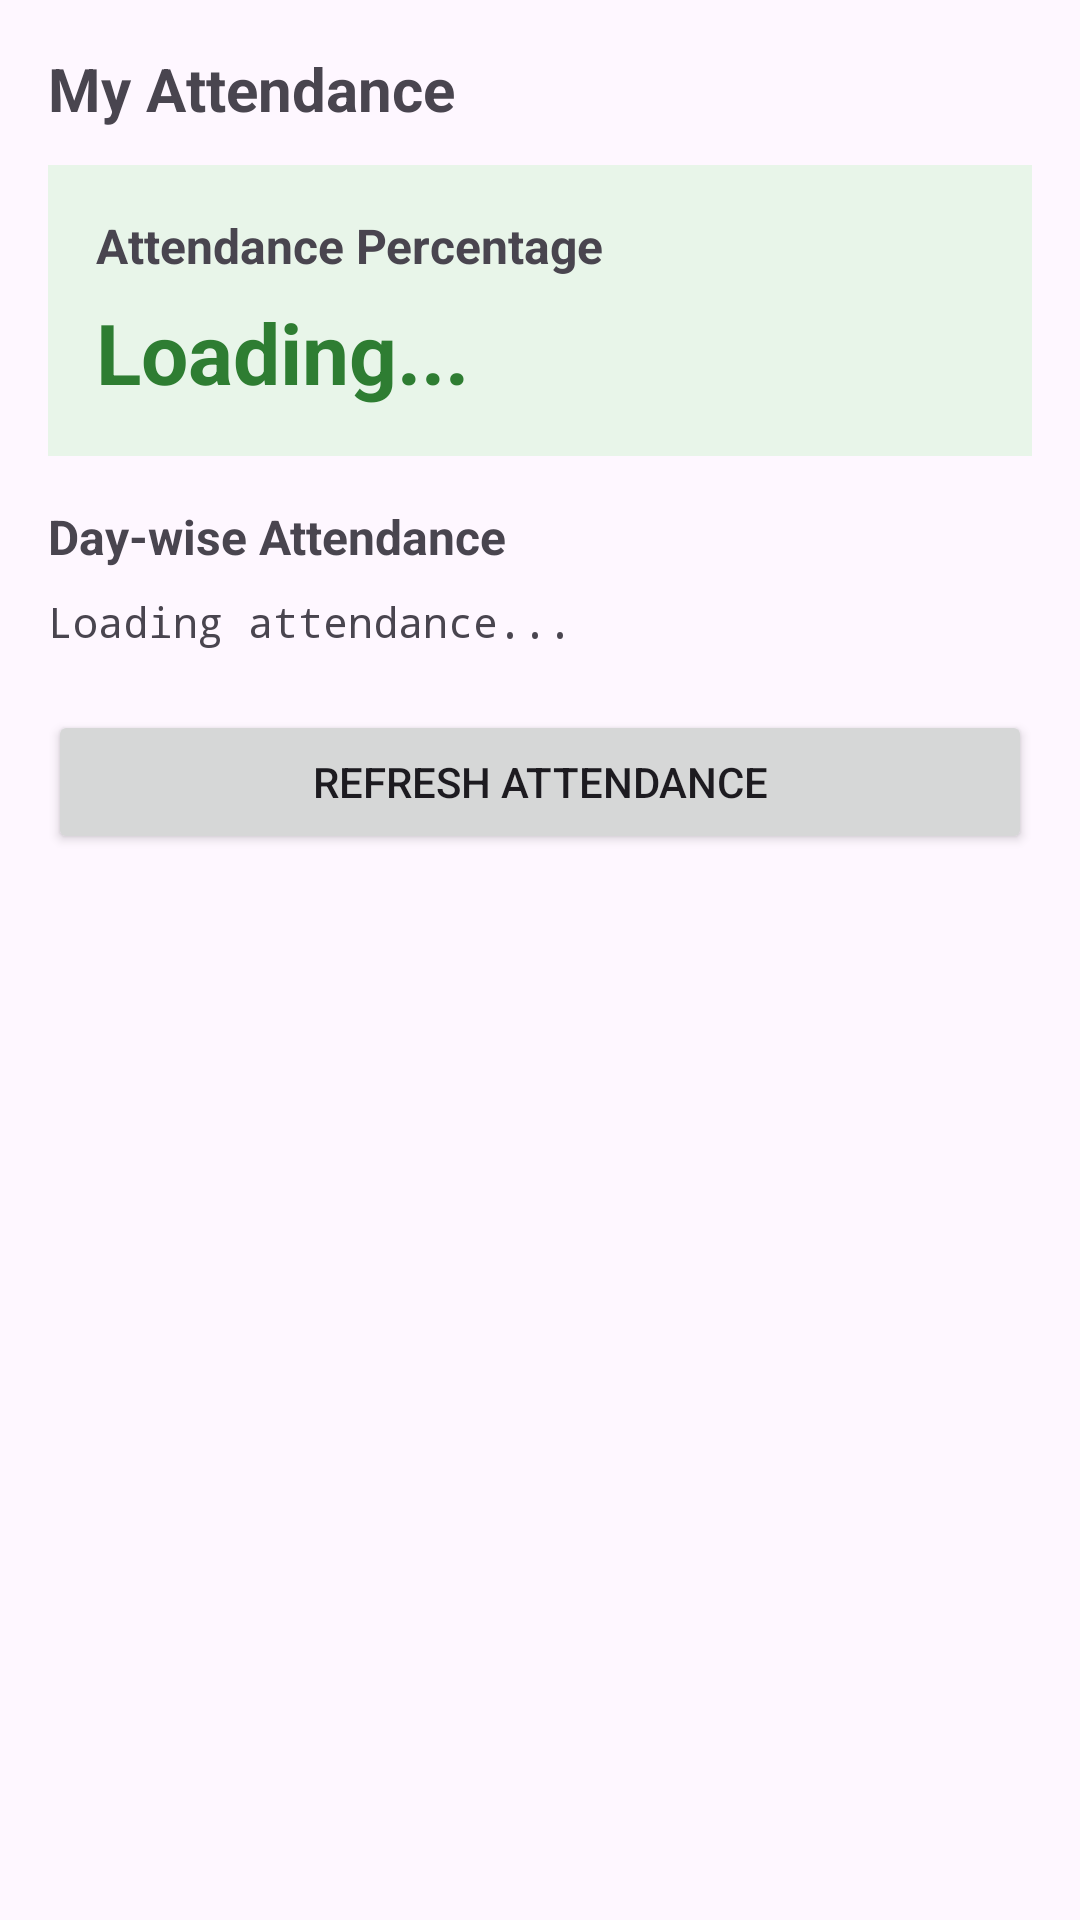

Android layout source for this screen:
<!-- AndroidManifest.xml: application theme Theme.CampusSync -->
<!-- res/layout/activity_student_summary.xml -->
<?xml version="1.0" encoding="utf-8"?>

<ScrollView xmlns:android="http://schemas.android.com/apk/res/android"
    android:layout_width="match_parent"
    android:layout_height="match_parent"
    android:padding="16dp">

    <LinearLayout
        android:layout_width="match_parent"
        android:layout_height="wrap_content"
        android:orientation="vertical">

        

        <TextView
            android:layout_width="match_parent"
            android:layout_height="wrap_content"
            android:text="My Attendance"
            android:textSize="20sp"
            android:textStyle="bold"
            android:paddingBottom="12dp" />

        

        <LinearLayout
            android:layout_width="match_parent"
            android:layout_height="wrap_content"
            android:orientation="vertical"
            android:background="#E8F5E9"
            android:padding="16dp"
            android:layout_marginBottom="16dp">

            <TextView
                android:layout_width="wrap_content"
                android:layout_height="wrap_content"
                android:text="Attendance Percentage"
                android:textSize="16sp"
                android:textStyle="bold"
                android:paddingBottom="6dp" />

            <TextView
                android:id="@+id/tvAttSummary"
                android:layout_width="wrap_content"
                android:layout_height="wrap_content"
                android:text="Loading..."
                android:textSize="28sp"
                android:textStyle="bold"
                android:textColor="#2E7D32" />
        </LinearLayout>

        

        <LinearLayout
            android:id="@+id/layoutDayWise"
            android:layout_width="match_parent"
            android:layout_height="wrap_content"
            android:orientation="vertical">

            <TextView
                android:layout_width="match_parent"
                android:layout_height="wrap_content"
                android:text="Day-wise Attendance"
                android:textSize="16sp"
                android:textStyle="bold"
                android:paddingBottom="8dp" />

            <TextView
                android:id="@+id/tvAttendanceList"
                android:layout_width="match_parent"
                android:layout_height="wrap_content"
                android:text="Loading attendance..."
                android:textSize="14sp"
                android:typeface="monospace"
                android:lineSpacingExtra="4dp" />
        </LinearLayout>

        

        <Button
            android:id="@+id/btnRefreshAttendance"
            android:layout_width="match_parent"
            android:layout_height="wrap_content"
            android:text="Refresh Attendance"
            android:layout_marginTop="20dp"
            android:minHeight="48dp" />

    </LinearLayout>

</ScrollView>
<!-- resources referenced by this layout -->
<resources>
  <style name="Theme.CampusSync" parent="Base.Theme.CampusSync" />
  <style name="Base.Theme.CampusSync" parent="Theme.Material3.DayNight.NoActionBar">
          
          "Theme.MaterialComponents.DayNight.NoActionBar"&gt;
          
          <item name="colorPrimary">#2196F3</item>
          <item name="colorPrimaryVariant">#1976D2</item>
          <item name="colorOnPrimary">#FFFFFF</item>
          
      </style>
</resources>
